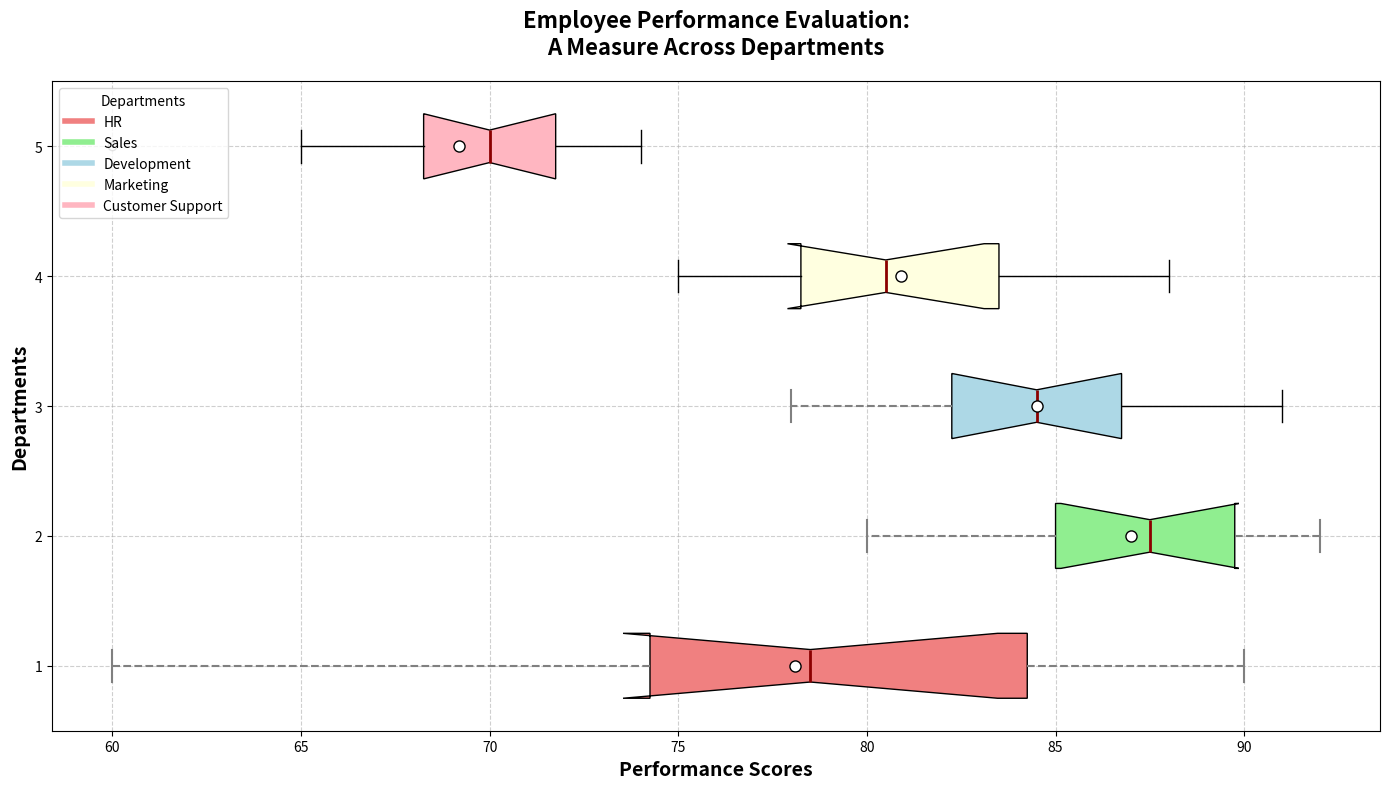

Write the Python code that produced this figure.
import matplotlib.pyplot as plt
import numpy as np

# Departments
departments = ['HR', 'Sales', 'Development', 'Marketing', 'Customer Support']

# Manually shuffled performance scores for each department
HR_scores = [80, 77, 82, 90, 70, 74, 60, 85, 88, 75]
Sales_scores = [91, 88, 83, 85, 87, 85, 80, 89, 92, 90]
Development_scores = [83, 79, 87, 82, 90, 78, 84, 86, 91, 85]
Marketing_scores = [84, 78, 77, 81, 79, 75, 88, 82, 80, 85]
Support_scores = [68, 69, 71, 70, 65, 72, 70, 60, 73, 74]

performance_data = [HR_scores, Sales_scores, Development_scores, Marketing_scores, Support_scores]

fig, ax = plt.subplots(figsize=(14, 8))
box = ax.boxplot(performance_data, vert=False, patch_artist=True, notch=True, showmeans=True,
                 meanprops={"marker": "o", "markerfacecolor": "white", "markeredgecolor": "black", "markersize": 8})

colors = ['lightcoral', 'lightgreen', 'lightblue', 'lightyellow', 'lightpink']
for patch, color in zip(box['boxes'], colors):
    patch.set_facecolor(color)

# Titles and labels
ax.set_title('Employee Performance Evaluation:\nA Measure Across Departments', fontsize=16, fontweight='bold', pad=20)
ax.set_xlabel('Performance Scores', fontsize=14, fontweight='bold')
ax.set_ylabel('Departments', fontsize=14, fontweight='bold')

# Customize
for whisker, cap, median, flier in zip(box['whiskers'], box['caps'], box['medians'], box['fliers']):
    whisker.set(color='grey', linewidth=1.5, linestyle='--')
    cap.set(color='grey', linewidth=1.5)
    median.set(color='darkred', linewidth=2)
    flier.set(marker='o', color='gold', alpha=0.5)

ax.grid(linestyle='--', alpha=0.6)

# Legend
handles = [plt.Line2D([0], [0], color=color, lw=4) for color in colors]
ax.legend(handles, departments, title='Departments', loc='upper left', fontsize=10)

plt.tight_layout()
plt.show()
